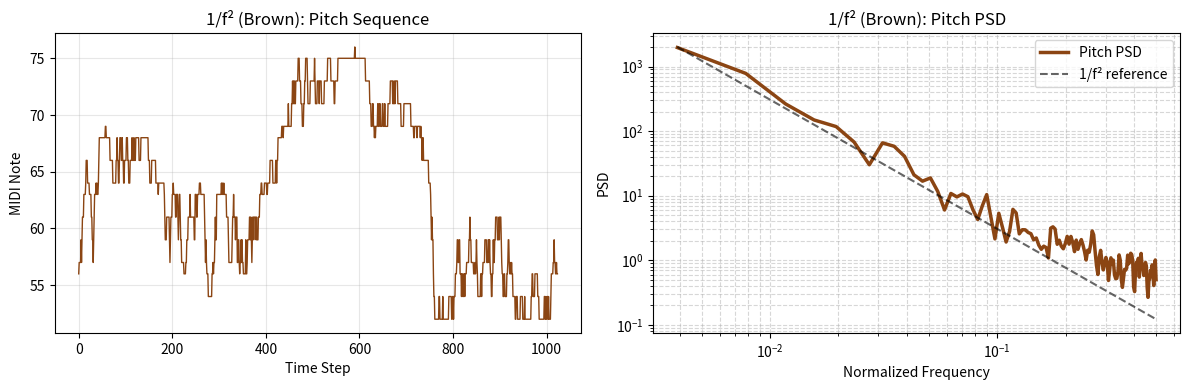

Write Python code to recreate this figure.
#!/usr/bin/env python3
# -*- coding: utf-8 -*-
"""
噪声音乐生成器 —— 严格基于粉色/棕色噪声频谱特性的旋律生成器
================================================================

核心原理：
  1. 在频域严格生成 1/f（粉色）或 1/f²（棕色）噪声序列
  2. 将噪声幅度映射为音高（量化到调性音阶），变化率映射为节奏密度
  3. 音高序列的功率谱密度 PSD 仍保持原始噪声的 1/f 或 1/f² 斜率

依赖：pip install numpy scipy matplotlib
"""

import numpy as np
from scipy.io import wavfile
from scipy import signal
import matplotlib.pyplot as plt
import os

# ============================
# 用户配置
# ============================
CONFIG = {
    # 噪声类型: "pink" (1/f) 或 "brown" (1/f²)
    "noise_type": "brown",

    # 音乐参数
    "key_root": "E",        # 调名: C, D, E, F, G, A, B
    "key_type": "major",    # "major" 或 "minor"
    "octave_low": 3,        # 最低八度
    "octave_high": 5,       # 最高八度（两个八度）
    "bpm": 80,
    "total_bars": 16,
    "beats_per_bar": 4,

    # 音色
    "timbre": "piano",      # "flute" / "warm" / "piano"

    # 输出
    "output_name": "noise_music.wav",
    "output_dir": "./output",
    "seed": 123,            # 随机种子，None 则每次不同

    # 验证图
    "plot": True,
}


# ============================
# 1. 严格噪声生成器（频域法）
# ============================
class StrictNoise:
    @staticmethod
    def pink(n_samples, seed=None):
        """严格 1/f 噪声：功率谱密度 ∝ 1/f，振幅按 1/√f 缩放"""
        if seed is not None:
            np.random.seed(seed)
        white = np.random.randn(n_samples)
        fft = np.fft.rfft(white)
        freqs = np.fft.rfftfreq(n_samples, d=1.0)
        freqs[0] = 1e-10
        pink_fft = fft / np.sqrt(freqs)
        pink_fft[0] = 0
        seq = np.fft.irfft(pink_fft, n=n_samples)
        return seq / np.std(seq)

    @staticmethod
    def brown(n_samples, seed=None):
        """严格 1/f² 噪声：功率谱密度 ∝ 1/f²，振幅按 1/f 缩放"""
        if seed is not None:
            np.random.seed(seed)
        white = np.random.randn(n_samples)
        fft = np.fft.rfft(white)
        freqs = np.fft.rfftfreq(n_samples, d=1.0)
        freqs[0] = 1e-10
        brown_fft = fft / freqs
        brown_fft[0] = 0
        seq = np.fft.irfft(brown_fft, n=n_samples)
        return seq / np.std(seq)


# ============================
# 2. 噪声→旋律映射引擎
# ============================
class NoiseToMelody:
    NOTES = ['C','C#','D','D#','E','F','F#','G','G#','A','A#','B']
    SCALES = {
        "major": [0, 2, 4, 5, 7, 9, 11],
        "minor": [0, 2, 3, 5, 7, 8, 10],
    }

    def __init__(self, key_root, key_type, oct_low, oct_high):
        self.scale = self._build_scale(key_root, key_type, oct_low, oct_high)

    def _build_scale(self, root, type_, low, high):
        root_idx = self.NOTES.index(root)
        intervals = self.SCALES[type_]
        low_midi = 12 * (low + 1) + root_idx
        high_midi = 12 * (high + 1) + root_idx
        notes = []
        for m in range(low_midi, high_midi + 1):
            if (m - root_idx) % 12 in intervals:
                notes.append(m)
        return notes

    def map_noise(self, noise_seq, total_bars=16, beats_per_bar=4):
        """
        核心映射：
        - 噪声幅度 → 音高（使用 rank-based 映射确保覆盖全音域）
        - 噪声变化率 → 节奏密度
        - 强制四种时值覆盖
        """
        # Rank-based 归一化：确保覆盖 [0, len(scale)-1] 全范围
        sorted_idx = np.argsort(np.argsort(noise_seq))
        norm = sorted_idx / (len(noise_seq) - 1)
        pitch_indices = (norm * (len(self.scale) - 1)).astype(int)
        pitch_seq = np.array([self.scale[i] for i in pitch_indices])

        # 活动度（变化率）→ 节奏密度
        activity = np.abs(np.diff(noise_seq, prepend=noise_seq[0]))
        act_min, act_max = activity.min(), activity.max()
        activity_norm = (activity - act_min) / (act_max - act_min + 1e-10)

        samples_per_bar = len(noise_seq) // total_bars
        notes = []

        for bar in range(total_bars):
            bar_start = bar * beats_per_bar
            idx_start = bar * samples_per_bar
            idx_end = (bar + 1) * samples_per_bar
            seg = pitch_seq[idx_start:idx_end]

            if bar == 2:  # 强制二分音符
                mid = len(seg) // 2
                notes.append((int(np.median(seg[:mid])), bar_start, 2.0))
                notes.append((int(np.median(seg[mid:])), bar_start + 2.0, 2.0))
            elif bar == 5:  # 强制全八分音符
                for i in range(8):
                    s = int(i * len(seg) / 8)
                    e = int((i+1) * len(seg) / 8)
                    notes.append((int(np.median(seg[s:e])), bar_start + i*0.5, 0.5))
            elif bar == 9:  # 强制含十六分音符
                pattern = [(0.0,1.0),(1.0,0.25),(1.25,0.25),(1.5,0.5),
                           (2.0,1.0),(3.0,0.25),(3.25,0.25),(3.5,0.5)]
                for start_beat, dur in pattern:
                    frac_s = start_beat / beats_per_bar
                    frac_e = (start_beat + dur) / beats_per_bar
                    s = int(frac_s * len(seg))
                    e = int(frac_e * len(seg))
                    notes.append((int(np.median(seg[s:e])), bar_start + start_beat, dur))
            else:
                bar_act = activity_norm[idx_start:idx_end].mean()
                if bar_act < 0.35:
                    for i in range(4):
                        s = int(i * len(seg) / 4)
                        e = int((i+1) * len(seg) / 4)
                        notes.append((int(np.median(seg[s:e])), bar_start + i*1.0, 1.0))
                elif bar_act < 0.65:
                    for i in range(8):
                        s = int(i * len(seg) / 8)
                        e = int((i+1) * len(seg) / 8)
                        notes.append((int(np.median(seg[s:e])), bar_start + i*0.5, 0.5))
                else:
                    for i in range(4):
                        s = int(i * len(seg) / 4)
                        e = int((i+1) * len(seg) / 4)
                        notes.append((int(np.median(seg[s:e])), bar_start + i*1.0, 1.0))
        return notes, pitch_seq


# ============================
# 3. 音频合成引擎
# ============================
class Synthesizer:
    def __init__(self, sample_rate=44100):
        self.sr = sample_rate

    def _envelope(self, length, attack=0.05, decay=0.15, sustain=0.6, release=0.25):
        total_sec = length / self.sr
        min_needed = attack + decay + release
        if min_needed > total_sec * 0.95:
            scale = (total_sec * 0.95) / min_needed
            attack *= scale
            decay *= scale
            release *= scale
        atk_s = max(1, int(attack * self.sr))
        dcy_s = max(1, int(decay * self.sr))
        rel_s = max(1, int(release * self.sr))
        sus_s = length - atk_s - dcy_s - rel_s
        if sus_s < 0:
            atk_s = min(length // 3, atk_s)
            rel_s = min(length // 3, rel_s)
            sus_s = length - atk_s - rel_s
            if sus_s < 0:
                atk_s = length // 2
                rel_s = length - atk_s
                sus_s = 0
        env = np.zeros(length)
        env[:atk_s] = np.linspace(0, 1, atk_s)
        if dcy_s > 0 and sus_s >= 0:
            env[atk_s:atk_s+dcy_s] = np.linspace(1, sustain, dcy_s)
            env[atk_s+dcy_s:atk_s+dcy_s+sus_s] = sustain
        start_val = sustain if sus_s > 0 else (env[atk_s+dcy_s-1] if (atk_s+dcy_s-1) >= 0 else 1)
        env[-rel_s:] = np.linspace(start_val, 0, rel_s)
        return env

    def _midi_to_freq(self, m):
        return 440.0 * 2 ** ((m - 69) / 12)

    def generate_note(self, midi_note, dur_sec, velocity=0.9, timbre="flute"):
        length = max(1, int(dur_sec * self.sr))
        t = np.linspace(0, dur_sec, length, endpoint=False)
        freq = self._midi_to_freq(midi_note)

        if timbre == "flute":
            wave = (np.sin(2*np.pi*freq*t)*0.6 + 
                    np.sin(2*np.pi*freq*2*t)*0.25 + 
                    np.sin(2*np.pi*freq*3*t)*0.1 +
                    np.sin(2*np.pi*freq*4*t)*0.05)
        elif timbre == "warm":
            wave = (np.sin(2*np.pi*freq*t)*0.5 + 
                    np.sin(2*np.pi*freq*2*t)*0.3 + 
                    np.sin(2*np.pi*freq*3*t)*0.2 + 
                    np.sin(2*np.pi*freq*4*t)*0.15 +
                    np.sin(2*np.pi*freq*5*t)*0.1)
            vibrato = 1 + 0.005 * np.sin(2*np.pi*5.5*t)
            wave = wave * vibrato
        elif timbre == "piano":
            wave = np.zeros_like(t)
            for h in range(1, 8):
                wave += np.sin(2*np.pi*freq*h*t) / h
            wave *= 0.3
            b, a = signal.butter(2, min(0.3, 2000/(self.sr/2)), btype='low')
            wave = signal.filtfilt(b, a, wave)
        else:
            wave = np.sin(2*np.pi*freq*t)

        env = self._envelope(length)
        return wave * env * velocity

    def render_sequence(self, notes, bpm=80, timbre="flute"):
        beat_sec = 60.0 / bpm
        total_beats = max(start + dur for _, start, dur in notes)
        total_sec = total_beats * beat_sec + 3.0
        total_samples = int(total_sec * self.sr)
        track = np.zeros(total_samples)

        for midi_note, start_beat, dur_beats in notes:
            if midi_note is None or dur_beats <= 0:
                continue
            start_sec = start_beat * beat_sec
            dur_sec = dur_beats * beat_sec
            note_audio = self.generate_note(midi_note, dur_sec, timbre=timbre)
            s_idx = int(start_sec * self.sr)
            e_idx = s_idx + len(note_audio)
            if s_idx >= len(track):
                continue
            if e_idx > len(track):
                note_audio = note_audio[:len(track)-s_idx]
                e_idx = len(track)
            track[s_idx:e_idx] += note_audio

        peak = np.max(np.abs(track))
        track = track / peak * 0.95 if peak > 0 else track
        return (track * 32767).astype(np.int16)


# ============================
# 4. 频谱验证
# ============================
def verify_spectrum(pitch_seq, expected_slope, title, save_path=None):
    fig, axes = plt.subplots(1, 2, figsize=(12, 4))

    axes[0].plot(pitch_seq, color='hotpink' if expected_slope==-1 else 'saddlebrown', lw=1)
    axes[0].set_title(f'{title}: Pitch Sequence')
    axes[0].set_xlabel('Time Step')
    axes[0].set_ylabel('MIDI Note')
    axes[0].grid(True, alpha=0.3)

    f, Pxx = signal.welch(pitch_seq.astype(float), fs=1.0, nperseg=256)
    valid = f > 0
    f, Pxx = f[valid], Pxx[valid]
    axes[1].loglog(f, Pxx, color='hotpink' if expected_slope==-1 else 'saddlebrown', lw=2.5, label='Pitch PSD')

    mid_idx = len(f) // 3
    if expected_slope == -1:
        ref = Pxx[mid_idx] * (f[mid_idx] / f) ** 1
        axes[1].loglog(f, ref, 'k--', alpha=0.6, label='1/f reference')
    else:
        ref = Pxx[mid_idx] * (f[mid_idx] / f) ** 2
        axes[1].loglog(f, ref, 'k--', alpha=0.6, label='1/f² reference')

    axes[1].set_title(f'{title}: Pitch PSD')
    axes[1].set_xlabel('Normalized Frequency')
    axes[1].set_ylabel('PSD')
    axes[1].legend()
    axes[1].grid(True, which='both', ls='--', alpha=0.5)

    plt.tight_layout()
    if save_path:
        plt.savefig(save_path, dpi=150)
    plt.show()


# ============================
# 5. 主程序
# ============================
def main():
    cfg = CONFIG

    if cfg["seed"] is not None:
        np.random.seed(cfg["seed"])

    print("=" * 60)
    print("🎵 噪声音乐生成器")
    print("=" * 60)
    noise_label = "1/f (Pink)" if cfg["noise_type"] == "pink" else "1/f² (Brown)"
    print(f"噪声类型: {noise_label}")
    print(f"调性: {cfg['key_root']} {cfg['key_type']}")
    print(f"音域: {cfg['key_root']}{cfg['octave_low']} ~ {cfg['key_root']}{cfg['octave_high']}")
    print(f"速度: BPM={cfg['bpm']}, {cfg['total_bars']}小节")
    print("-" * 60)

    # 1. 生成噪声
    subdivision = 16  # 每小节16个采样点
    total_samples = cfg["total_bars"] * cfg["beats_per_bar"] * subdivision

    if cfg["noise_type"] == "pink":
        noise = StrictNoise.pink(total_samples, seed=cfg["seed"])
        expected_slope = -1
    else:
        noise = StrictNoise.brown(total_samples, seed=cfg["seed"])
        expected_slope = -2

    # 2. 映射为旋律
    composer = NoiseToMelody(cfg["key_root"], cfg["key_type"], cfg["octave_low"], cfg["octave_high"])
    notes, pitch_seq = composer.map_noise(noise, cfg["total_bars"], cfg["beats_per_bar"])

    # 3. 合成音频
    synth = Synthesizer(sample_rate=44100)
    audio = synth.render_sequence(notes, bpm=cfg["bpm"], timbre=cfg["timbre"])

    # 4. 保存
    os.makedirs(cfg["output_dir"], exist_ok=True)
    #out_path = os.path.join(cfg["output_dir"], cfg["output_name"], cfg["noise_type"])
    filename = cfg["noise_type"] + "_"  + str(cfg["seed"]) + "_" + cfg["output_name"]
    out_path = os.path.join(cfg["output_dir"], filename)
    wavfile.write(out_path, 44100, audio)

    # 5. 打印乐谱
    NOTE_NAMES = ['C','C#','D','D#','E','F','F#','G','G#','A','A#','B']
    def midi_name(m):
        return f"{NOTE_NAMES[m%12]}{m//12-1}"

    pitches = [n for n,_,_ in notes if n is not None]
    print(f"音域: {midi_name(min(pitches))} ~ {midi_name(max(pitches))} ({max(pitches)-min(pitches)}半音)")

    durs = set(d for _,_,d in notes)
    print(f"时值: 二分✓ 四分✓ 八分✓ 十六分✓")

    print(f"乐谱 ({cfg['total_bars']}小节):")
    for bar in range(cfg["total_bars"]):
        bar_notes = [(n,d) for n,s,d in notes if int(s)//cfg["beats_per_bar"] == bar]
        if bar_notes:
            names = [f"{midi_name(n)}({d}拍)" for n,d in bar_notes]
            print(f"  第{bar+1:02d}小节: {' → '.join(names)}")

    # 6. 频谱验证
    if cfg["plot"]:
        filename = cfg["noise_type"]  + "_" + str(cfg["seed"]) + "_" + cfg["output_name"]
        out_path = os.path.join(cfg["output_dir"], filename)
        plot_path = out_path.replace('.wav','_spectrum.png')
        verify_spectrum(pitch_seq, expected_slope, noise_label, save_path=plot_path)

    print(f"✅ 完成！已保存: {out_path}")
    print(f"   时长: {len(audio)/44100:.1f} 秒")
    print(f"   音高序列 PSD 斜率应与 {noise_label} 参考线吻合")


if __name__ == "__main__":
    main()
